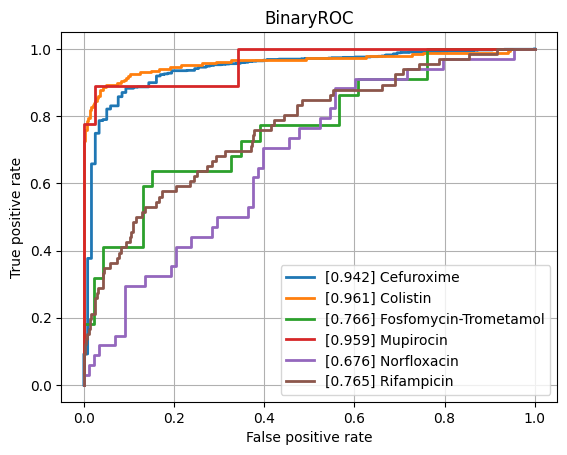

The file beside this chart, header and first rows:
class, ROCAUC, n_positives, n_negatives
Amikacin, 0.842, 137, 794
Amoxicillin-Clavulanic acid, 0.8144, 1551, 1089
Ampicillin, 0.8778, 2855, 625
Ampicillin-Amoxicillin, 0.9265, 1219, 48
Cefazolin, 0.8889, 111, 55
Cefepime, 0.7803, 975, 1800
Cefpodoxime, 0.7985, 41, 38
Ceftazidime, 0.8486, 1367, 2032
Ceftriaxone, 0.7766, 1210, 1689
Cefuroxime, 0.942, 956, 118
Ciprofloxacin, 0.8127, 2460, 3552
Clindamycin, 0.8225, 1289, 504
Colistin, 0.9607, 186, 445
Cotrimoxazole, 0.7956, 3128, 3719
Ertapenem, 0.8647, 18, 859
Erythromycin, 0.8216, 1142, 362
Fosfomycin, 0.8565, 402, 746
Fosfomycin-Trometamol, 0.7658, 22, 46
Fusidic acid, 0.767, 138, 121
Gentamicin, 0.9077, 3229, 1793
Imipenem, 0.9308, 2804, 3280
Levofloxacin, 0.8641, 613, 704
Meropenem, 0.8641, 784, 3194
Mupirocin, 0.9593, 9, 41
Nitrofurantoin, 0.7782, 39, 204
Norfloxacin, 0.6765, 34, 88
Oxacillin, 0.8396, 434, 273
Penicillin, 0.9014, 430, 31
Piperacillin-Tazobactam, 0.8068, 2117, 2585
Rifampicin, 0.7648, 66, 746
Teicoplanin, 0.7769, 3, 121
Tetracycline, 0.8227, 314, 464
Tobramycin, 0.8126, 155, 531
Vancomycin, 0.9114, 174, 1991
micro, 0.8791, , 
macro, 0.8406, , 
